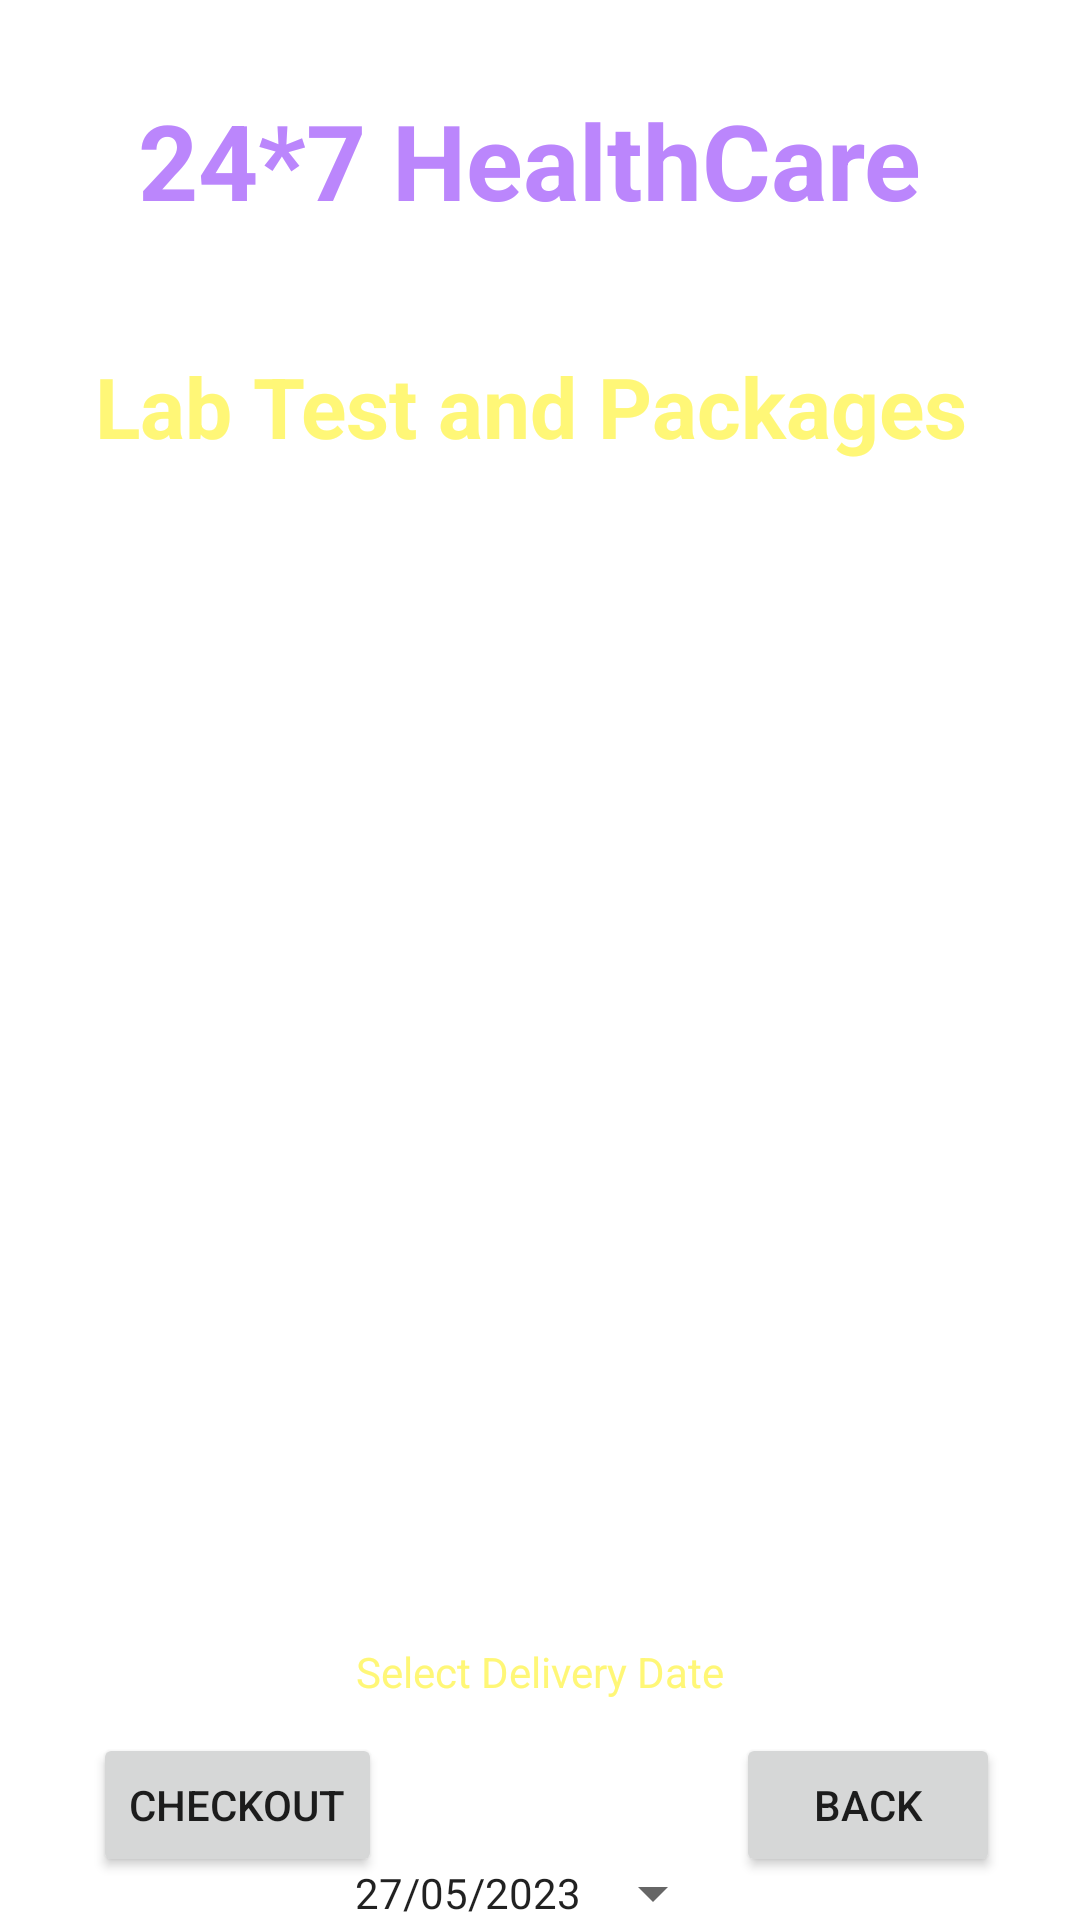

Write the Android layout XML for this screen, with the resource values it uses.
<!-- AndroidManifest.xml: application theme Theme.MyHealthCareApp -->
<!-- res/layout/activity_cart_buy_medicine.xml -->
<?xml version="1.0" encoding="utf-8"?>
<androidx.constraintlayout.widget.ConstraintLayout xmlns:android="http://schemas.android.com/apk/res/android"
    xmlns:app="http://schemas.android.com/apk/res-auto"
    xmlns:tools="http://schemas.android.com/tools"
    android:layout_width="match_parent"
    android:layout_height="match_parent"
    android:background="@drawable/background"
    tools:context=".CartBuyMedicineActivity">

    <TextView
        android:id="@+id/textViewODTitle"
        android:layout_width="282dp"
        android:layout_height="38dp"
        android:text="Delivery Location:Indore"
        android:textAlignment="center"
        android:textColor="@color/white"
        android:textSize="22sp"
        android:textStyle="bold"
        app:layout_constraintBottom_toBottomOf="parent"
        app:layout_constraintEnd_toEndOf="parent"
        app:layout_constraintHorizontal_bias="0.497"
        app:layout_constraintStart_toStartOf="parent"
        app:layout_constraintTop_toTopOf="parent"
        app:layout_constraintVertical_bias="0.133" />


    <Button
        android:id="@+id/buttonBMCartDate"
        style="?android:spinnerStyle"
        android:layout_width="wrap_content"
        android:layout_height="wrap_content"
        android:layout_marginTop="528dp"
        android:text="27/05/2023"
        app:layout_constraintEnd_toEndOf="parent"
        app:layout_constraintStart_toStartOf="parent"
        app:layout_constraintTop_toBottomOf="@+id/textView3" />

    <TextView
        android:id="@+id/textViewCartSelectDate"
        android:layout_width="wrap_content"
        android:layout_height="wrap_content"
        android:layout_marginTop="80dp"
        android:text="Select Delivery Date"
        android:textColor="@color/yellowLight"
        app:layout_constraintEnd_toEndOf="parent"
        app:layout_constraintStart_toStartOf="parent"
        app:layout_constraintTop_toBottomOf="@+id/listViewBMCart" />

    <TextView
        android:id="@+id/textViewBMCartTotalCost"
        android:layout_width="275dp"
        android:layout_height="33dp"
        android:text="Total Cost : 999/-"
        android:textAlignment="center"
        android:textColor="@color/white"
        android:textSize="24sp"
        android:textStyle="bold"
        app:layout_constraintBottom_toBottomOf="parent"
        app:layout_constraintEnd_toEndOf="parent"
        app:layout_constraintHorizontal_bias="0.517"
        app:layout_constraintStart_toStartOf="parent"
        app:layout_constraintTop_toBottomOf="@+id/listViewBMCart"
        app:layout_constraintVertical_bias="0.145" />

    <TextView
        android:id="@+id/textView3"
        android:layout_width="273dp"
        android:layout_height="49dp"
        android:text="24*7 HealthCare"
        android:textColor="@color/purple_200"
        android:textSize="35sp"
        android:textStyle="bold"
        app:layout_constraintBottom_toBottomOf="parent"
        app:layout_constraintEnd_toEndOf="parent"
        app:layout_constraintHorizontal_bias="0.528"
        app:layout_constraintStart_toStartOf="parent"
        app:layout_constraintTop_toTopOf="parent"
        app:layout_constraintVertical_bias="0.051" />

    <TextView
        android:id="@+id/textViewBMCartTile"
        android:layout_width="296dp"
        android:layout_height="38dp"
        android:text="Lab Test and Packages"
        android:textColor="@color/yellowLight"
        android:textSize="28sp"
        android:textStyle="bold"
        app:layout_constraintBottom_toBottomOf="parent"
        app:layout_constraintEnd_toEndOf="parent"
        app:layout_constraintHorizontal_bias="0.495"
        app:layout_constraintStart_toStartOf="parent"
        app:layout_constraintTop_toTopOf="parent"
        app:layout_constraintVertical_bias="0.194" />


    <ListView
        android:id="@+id/listViewBMCart"
        android:layout_width="343dp"
        android:layout_height="315dp"
        android:layout_margin="20dp"
        app:layout_constraintBottom_toBottomOf="parent"
        app:layout_constraintEnd_toEndOf="parent"
        app:layout_constraintHorizontal_bias="0.465"
        app:layout_constraintStart_toStartOf="parent"
        app:layout_constraintTop_toTopOf="parent"
        app:layout_constraintVertical_bias="0.465"
        tools:ignore="UnknownId" />

    <Button
        android:id="@+id/buttonBMCartCheckout"
        android:layout_width="wrap_content"
        android:layout_height="wrap_content"
        android:text="Checkout"
        app:layout_constraintBottom_toBottomOf="parent"
        app:layout_constraintEnd_toEndOf="parent"
        app:layout_constraintHorizontal_bias="0.118"
        app:layout_constraintStart_toStartOf="parent"
        app:layout_constraintTop_toTopOf="parent"
        app:layout_constraintVertical_bias="0.976" />

    <Button
        android:id="@+id/buttonBMCartBack"
        android:layout_width="wrap_content"
        android:layout_height="wrap_content"
        android:text="Back"
        app:layout_constraintBottom_toBottomOf="parent"
        app:layout_constraintEnd_toEndOf="parent"
        app:layout_constraintHorizontal_bias="0.902"
        app:layout_constraintStart_toStartOf="parent"
        app:layout_constraintTop_toTopOf="parent"
        app:layout_constraintVertical_bias="0.976" />
</androidx.constraintlayout.widget.ConstraintLayout>
<!-- resources referenced by this layout -->
<resources>
  <color name="purple_200">#FFBB86FC</color>
  <color name="white">#FFFFFFFF</color>
  <color name="yellowLight">#fff777</color>
  <style name="Theme.MyHealthCareApp" parent="Theme.MaterialComponents.DayNight.NoActionBar">
          
          <item name="colorPrimary">@color/purple_500</item>
          <item name="colorPrimaryVariant">@color/purple_700</item>
          <item name="colorOnPrimary">@color/white</item>
          
          <item name="colorSecondary">@color/teal_200</item>
          <item name="colorSecondaryVariant">@color/teal_700</item>
          <item name="colorOnSecondary">@color/black</item>
          
          <item name="android:statusBarColor">?attr/colorPrimaryVariant</item>
          
      </style>
  <color name="purple_500">#FF6200EE</color>
  <color name="purple_700">#FF3700B3</color>
  <color name="teal_200">#FF03DAC5</color>
  <color name="teal_700">#FF018786</color>
  <color name="black">#FF000000</color>
</resources>
